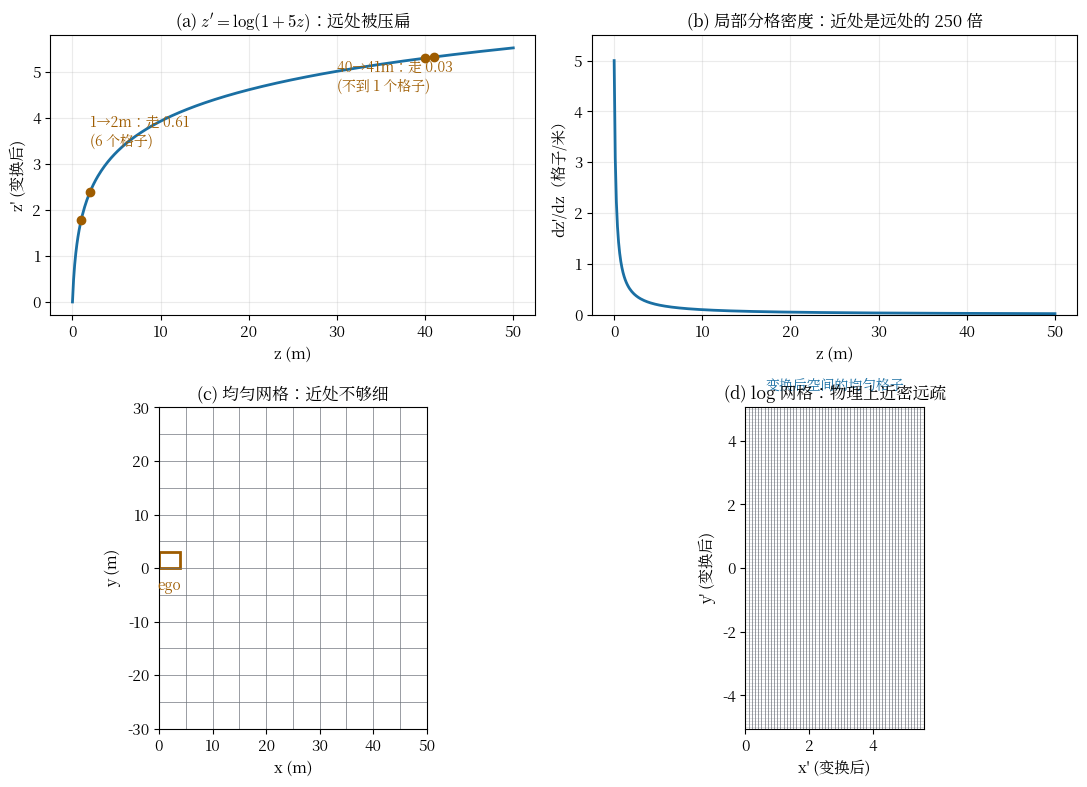

The matplotlib source for this figure: (Note: this script raises an exception after producing the figure.)
"""Log 坐标变换：z' = sign(z) log(1 + 5|z|)。
上：变换曲线与导数（局部密度）；下：均匀网格 vs log 网格在 BEV 上的对比。
"""
import matplotlib
matplotlib.use("Agg")
import matplotlib.pyplot as plt
import numpy as np
from matplotlib.font_manager import fontManager

fontManager.addfont("/usr/share/fonts/opentype/noto/NotoSerifCJK-Regular.ttc")
plt.rcParams["mathtext.fontset"] = "cm"
plt.rcParams["font.size"] = 11
plt.rcParams["font.family"] = "sans-serif"
plt.rcParams["font.sans-serif"] = ["Noto Serif CJK JP", "DejaVu Sans"]

IN = "#1a6fa3"
OUT = "#9e5c00"
WIRE = "#6e737b"

k = 5
z = np.linspace(0, 50, 400)
zp = np.log(1 + k * z)
dzp = k / (1 + k * z)  # 导数 = 局部分格密度

fig, axes = plt.subplots(2, 2, figsize=(11, 8), facecolor="white",
                         gridspec_kw={"height_ratios": [1, 1.15]})

# ---------- 左上：变换曲线 ----------
ax = axes[0][0]
ax.plot(z, zp, color=IN, lw=2)
ax.set_xlabel("z (m)")
ax.set_ylabel("z' (变换后)")
ax.set_title(r"(a) $z'=\log(1+5z)$：远处被压扁", fontsize=12)
ax.grid(alpha=0.25)
for zv in [1, 2, 40, 41]:
    ax.plot(zv, np.log(1 + k * zv), "o", color=OUT, ms=6)
ax.text(2, 3.4, "1→2m：走 0.61\n(6 个格子)", color=OUT, fontsize=10)
ax.text(30, 4.6, "40→41m：走 0.03\n(不到 1 个格子)", color=OUT, fontsize=10)

# ---------- 右上：导数（密度） ----------
ax = axes[0][1]
ax.plot(z, dzp, color=IN, lw=2)
ax.set_xlabel("z (m)")
ax.set_ylabel("dz'/dz（格子/米）")
ax.set_title("(b) 局部分格密度：近处是远处的 250 倍", fontsize=12)
ax.grid(alpha=0.25)
ax.set_ylim(0, 5.5)

# ---------- 左下：均匀网格 ----------
ax = axes[1][0]
ax.set_xlim(0, 50)
ax.set_ylim(-30, 30)
ax.set_aspect("equal")
for gx in np.arange(0, 51, 5):
    ax.axvline(gx, color=WIRE, lw=0.7, alpha=0.7)
for gy in np.arange(-30, 31, 5):
    ax.axhline(gy, color=WIRE, lw=0.7, alpha=0.7)
ax.add_patch(plt.Rectangle((0, 0), 4, 3, fc="none", ec=OUT, lw=2))
ax.text(2, -4, "ego", ha="center", color=OUT, fontsize=10)
ax.set_title("(c) 均匀网格：近处不够细", fontsize=12)
ax.set_xlabel("x (m)")
ax.set_ylabel("y (m)")

# ---------- 右下：log 网格 ----------
ax = axes[1][1]
ax.set_xlim(0, 5.6)
ax.set_ylim(-5.05, 5.05)
ax.set_aspect("equal")
# 变换后的均匀格子，反解回物理坐标画出来
for i in range(57):
    x_t = i * 0.1
    x_p = (np.exp(x_t) - 1) / k
    ax.axvline(x_t, color=WIRE, lw=0.7, alpha=0.7)
for j in range(-50, 52):
    y_t = j * 0.1
    ax.axhline(y_t, color=WIRE, lw=0.4, alpha=0.35)
ax.text(2.8, 5.6, "变换后空间的均匀格子", ha="center", color=IN, fontsize=10)
ax.set_title("(d) log 网格：物理上近密远疏", fontsize=12)
ax.set_xlabel("x' (变换后)")
ax.set_ylabel("y' (变换后)")

fig.tight_layout()
fig.savefig("/home/hatch/workspace/your_files/paper-xray-100/papers/088-Agent-linkvla/fig-log-transform.png",
            dpi=150)
print("saved fig-log-transform.png")
